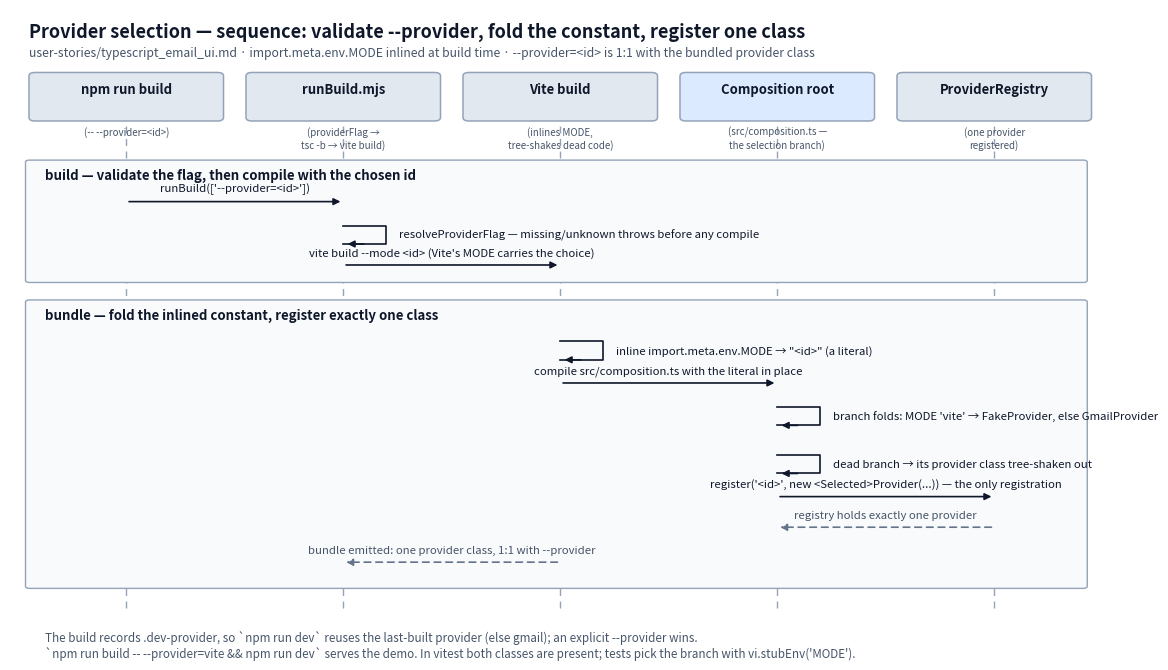

Reproduce this figure in Python. (Note: this script raises an exception after producing the figure.)
#!/usr/bin/env python
"""Generate docs/diagrams/provider_selection_sequence.png — sequence diagram for
build-time provider selection (user-stories/typescript_email_ui.md): the build
validates --provider and compiles with `vite build --mode <id>`, Vite inlines
import.meta.env.MODE into a literal, the composition root's constant branch folds
so the unselected provider class is tree-shaken out, and exactly one provider is
registered — 1:1 with --provider.

Reproducible: .venv/bin/python docs/diagrams/src/provider_selection_sequence.py
"""
from pathlib import Path

import matplotlib

matplotlib.use("Agg")
import matplotlib.pyplot as plt
from matplotlib.patches import FancyBboxPatch

INK = "#0f172a"        # primary text
MUTED = "#475569"      # secondary text
LINE = "#94a3b8"       # lifelines / recessive strokes
BOX_FILL = "#e2e8f0"   # participant boxes (neutral)
SUBJECT_FILL = "#dbeafe"  # the component under spec
PHASE_FILL = "#f8fafc"  # phase band
RETURN = "#64748b"     # dashed return arrows

ACTORS = [
    ("npm run build", "(-- --provider=<id>)", BOX_FILL),
    ("runBuild.mjs", "(providerFlag →\ntsc -b → vite build)", BOX_FILL),
    ("Vite build", "(inlines MODE,\ntree-shakes dead code)", BOX_FILL),
    ("Composition root", "(src/composition.ts —\nthe selection branch)", SUBJECT_FILL),
    ("ProviderRegistry", "(one provider\nregistered)", BOX_FILL),
]
X = [1.5, 4.3, 7.1, 9.9, 12.7]
TOP, BOTTOM = 19.7, 8.0


def box(ax, x, y, w, h, fill, edge=LINE):
    ax.add_patch(FancyBboxPatch((x - w / 2, y - h / 2), w, h,
                                boxstyle="round,pad=0.08", linewidth=1.1,
                                facecolor=fill, edgecolor=edge))


def arrow(ax, y, x1, x2, label, dashed=False, label_dy=0.16):
    color = RETURN if dashed else INK
    ax.annotate("", xy=(x2, y), xytext=(x1, y),
                arrowprops=dict(arrowstyle="-|>", color=color, linewidth=1.2,
                                linestyle=(0, (4, 3)) if dashed else "solid",
                                shrinkA=2, shrinkB=2))
    ax.text((x1 + x2) / 2, y + label_dy, label, ha="center", va="bottom",
            fontsize=8.2, color=MUTED if dashed else INK)


def self_call(ax, y, x, label):
    ax.plot([x, x + 0.55, x + 0.55, x], [y, y, y - 0.42, y - 0.42],
            color=INK, linewidth=1.2)
    ax.annotate("", xy=(x + 0.02, y - 0.42), xytext=(x + 0.3, y - 0.42),
                arrowprops=dict(arrowstyle="-|>", color=INK, linewidth=1.2))
    ax.text(x + 0.72, y - 0.21, label, ha="left", va="center",
            fontsize=8.2, color=INK)


def phase(ax, y_top, y_bot, title):
    ax.add_patch(FancyBboxPatch((0.25, y_bot), 13.6, y_top - y_bot,
                                boxstyle="round,pad=0.05", linewidth=1.0,
                                facecolor=PHASE_FILL, edgecolor=LINE, zorder=0))
    ax.text(0.45, y_top - 0.14, title, ha="left", va="top",
            fontsize=9.5, color=INK, fontweight="bold", zorder=1)


def main() -> None:
    fig, ax = plt.subplots(figsize=(14.2, 8.4))
    ax.set_xlim(0, 14.2)
    ax.set_ylim(6.9, 21.7)
    ax.axis("off")

    ax.text(0.25, 21.4, "Provider selection — sequence: validate --provider, fold the constant, register one class",
            fontsize=13, color=INK, fontweight="bold", ha="left", va="top")
    ax.text(0.25, 20.85, "user-stories/typescript_email_ui.md · import.meta.env.MODE inlined at build time · --provider=<id> is 1:1 with the bundled provider class",
            fontsize=8.8, color=MUTED, ha="left", va="top")

    for (name, sub, fill), x in zip(ACTORS, X):
        ax.plot([x, x], [BOTTOM, TOP - 0.55], color=LINE, linewidth=1.0,
                linestyle=(0, (5, 4)), zorder=0)
        box(ax, x, TOP, 2.35, 0.95, fill)
        ax.text(x, TOP + 0.16, name, ha="center", va="center",
                fontsize=9.4, color=INK, fontweight="bold")
        ax.text(x, TOP - 0.68, sub, ha="center", va="top", fontsize=7.0, color=MUTED)

    build, run, vite, root, reg = X

    # Phase 1: validate the flag, hand off to Vite.
    phase(ax, 18.2, 15.5, "build — validate the flag, then compile with the chosen id")
    arrow(ax, 17.3, build, run, "runBuild(['--provider=<id>'])")
    self_call(ax, 16.75, run, "resolveProviderFlag — missing/unknown throws before any compile")
    arrow(ax, 15.85, run, vite, "vite build --mode <id> (Vite's MODE carries the choice)")

    # Phase 2: fold the constant, register one class.
    phase(ax, 15.0, 8.5, "bundle — fold the inlined constant, register exactly one class")
    self_call(ax, 14.1, vite, "inline import.meta.env.MODE → \"<id>\" (a literal)")
    arrow(ax, 13.15, vite, root, "compile src/composition.ts with the literal in place")
    self_call(ax, 12.6, root, "branch folds: MODE 'vite' → FakeProvider, else GmailProvider")
    self_call(ax, 11.5, root, "dead branch → its provider class tree-shaken out")
    arrow(ax, 10.55, root, reg, "register('<id>', new <Selected>Provider(...)) — the only registration")
    arrow(ax, 9.85, reg, root, "registry holds exactly one provider", dashed=True)
    arrow(ax, 9.05, vite, run, "bundle emitted: one provider class, 1:1 with --provider", dashed=True)

    ax.text(0.45, 7.5,
            "The build records .dev-provider, so `npm run dev` reuses the last-built provider (else gmail); an explicit --provider wins.\n"
            "`npm run build -- --provider=vite && npm run dev` serves the demo. In vitest both classes are present; tests pick the branch with vi.stubEnv('MODE').",
            ha="left", va="top", fontsize=8.4, color=MUTED)

    out = Path(__file__).resolve().parent.parent / "provider_selection_sequence.png"
    fig.savefig(out, dpi=200, bbox_inches="tight", facecolor="white")
    print(f"wrote {out}")


if __name__ == "__main__":
    main()
